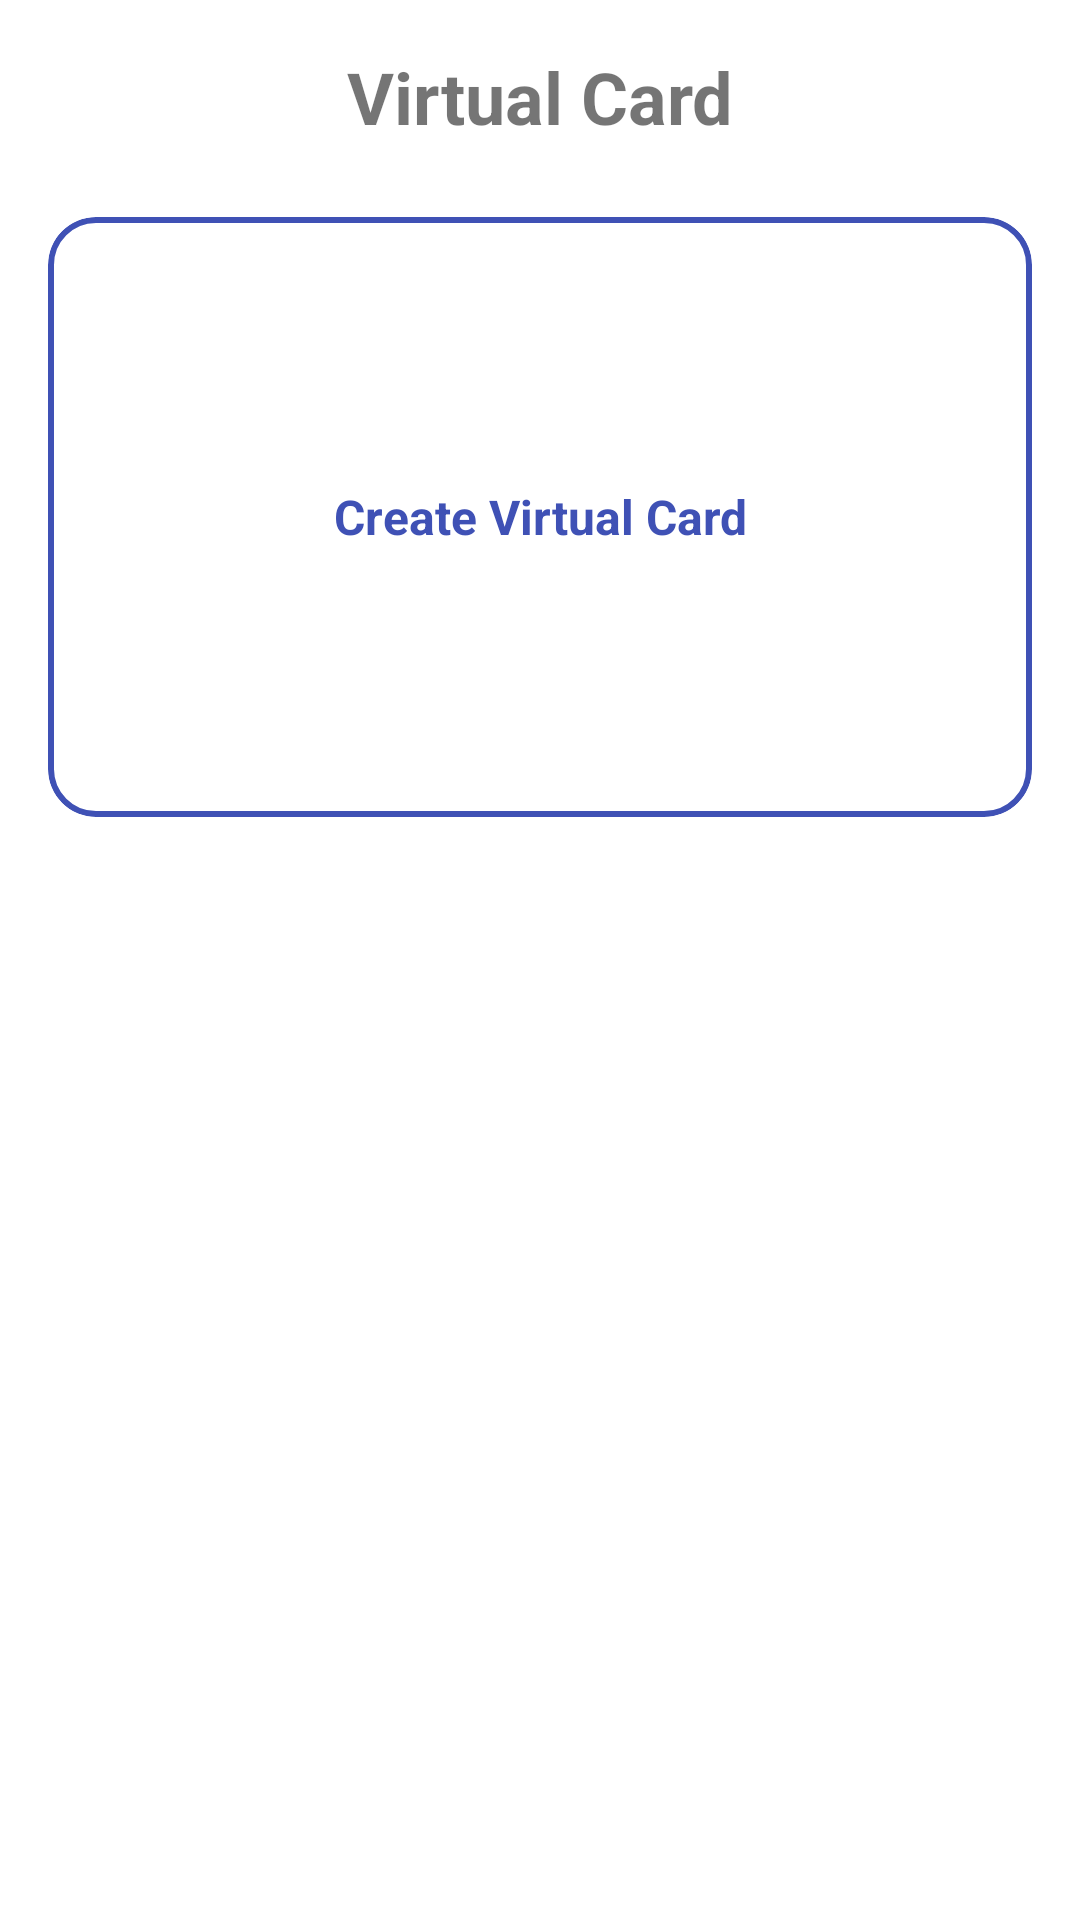

Write the Android layout XML for this screen, with the resource values it uses.
<!-- AndroidManifest.xml: application theme Theme.BankApp -->
<!-- res/layout/activity_virtual_card.xml -->
<?xml version="1.0" encoding="utf-8"?>

<ScrollView xmlns:android="http://schemas.android.com/apk/res/android"
            xmlns:app="http://schemas.android.com/apk/res-auto"
            android:layout_width="match_parent"
            android:layout_height="match_parent"
            android:background="@color/white">

    <LinearLayout
            android:layout_width="match_parent"
            android:layout_height="wrap_content"
            android:orientation="vertical"
            android:padding="16dp">

        <TextView
                android:layout_width="match_parent"
                android:layout_height="wrap_content"
                android:text="Virtual Card"
                android:textSize="24sp"
                android:textStyle="bold"
                android:gravity="center"
                android:layout_marginBottom="24dp"/>

        <com.google.android.material.card.MaterialCardView
                android:id="@+id/create_card_button"
                android:layout_width="match_parent"
                android:layout_height="200dp"
                android:layout_marginBottom="24dp"
                app:cardCornerRadius="16dp"
                app:cardElevation="0dp"
                app:strokeWidth="2dp"
                app:strokeColor="@color/primary_color"
                app:cardBackgroundColor="@android:color/transparent"
                android:clickable="true"
                android:focusable="true">

            <TextView
                    android:layout_width="match_parent"
                    android:layout_height="match_parent"
                    android:text="Create Virtual Card"
                    android:gravity="center"
                    android:textStyle="bold"
                    android:textSize="16sp"
                    android:textColor="@color/primary_color"/>
        </com.google.android.material.card.MaterialCardView>

        <com.google.android.material.card.MaterialCardView
                android:id="@+id/card_container"
                android:layout_width="match_parent"
                android:layout_height="200dp"
                android:layout_marginBottom="24dp"
                app:cardCornerRadius="20dp"
                app:cardElevation="6dp"
                app:cardBackgroundColor="@color/black"
                android:visibility="gone">

            <LinearLayout
                    android:id="@+id/card_content"
                    android:layout_width="match_parent"
                    android:layout_height="match_parent"
                    android:orientation="vertical"
                    android:padding="20dp">

                <LinearLayout
                        android:layout_width="match_parent"
                        android:layout_height="wrap_content"
                        android:orientation="horizontal"
                        android:gravity="center_vertical"
                        android:layout_marginBottom="16dp">

                    <TextView
                            android:layout_width="0dp"
                            android:layout_height="wrap_content"
                            android:layout_weight="1"
                            android:text="VIRTUAL CARD"
                            android:textColor="@color/white"
                            android:textStyle="bold"
                            android:textSize="16sp"/>

                    <ImageButton
                            android:id="@+id/toggle_card_visibility_button"
                            android:layout_width="40dp"
                            android:layout_height="40dp"
                            android:src="@drawable/ic_visibility_off"
                            app:tint="@color/white"
                            android:background="?attr/selectableItemBackgroundBorderless"
                            android:padding="8dp"/>

                </LinearLayout>

                <TextView
                        android:id="@+id/virtual_card_number"
                        android:layout_width="match_parent"
                        android:layout_height="wrap_content"
                        android:text="**** **** **** ****"
                        android:textColor="@color/white"
                        android:textSize="20sp"
                        android:textStyle="bold"
                        android:layout_marginBottom="16dp"/>

                <LinearLayout
                        android:layout_width="match_parent"
                        android:layout_height="wrap_content"
                        android:orientation="horizontal">

                    <LinearLayout
                            android:layout_width="0dp"
                            android:layout_height="wrap_content"
                            android:layout_weight="1"
                            android:orientation="vertical">

                        <TextView
                                android:layout_width="wrap_content"
                                android:layout_height="wrap_content"
                                android:text="VALID DATE"
                                android:textSize="14sp"
                                android:textColor="@color/white"/>

                        <TextView
                                android:id="@+id/virtual_card_expiry"
                                android:layout_width="wrap_content"
                                android:layout_height="wrap_content"
                                android:text="**/**"
                                android:textSize="16sp"
                                android:textStyle="bold"
                                android:textColor="@color/white"/>
                    </LinearLayout>

                    <LinearLayout
                            android:layout_width="wrap_content"
                            android:layout_height="wrap_content"
                            android:orientation="vertical">

                        <TextView
                                android:layout_width="wrap_content"
                                android:layout_height="wrap_content"
                                android:text="CVV"
                                android:textSize="14sp"
                                android:textColor="@color/white"/>

                        <TextView
                                android:id="@+id/virtual_card_cvv"
                                android:layout_width="wrap_content"
                                android:layout_height="wrap_content"
                                android:text="***"
                                android:textSize="16sp"
                                android:textStyle="bold"
                                android:textColor="@color/white"/>
                    </LinearLayout>
                </LinearLayout>
            </LinearLayout>
        </com.google.android.material.card.MaterialCardView>

        <LinearLayout
                android:id="@+id/card_actions_container"
                android:layout_width="match_parent"
                android:layout_height="wrap_content"
                android:orientation="vertical"
                android:visibility="gone">

            <TextView
                    android:layout_width="match_parent"
                    android:layout_height="wrap_content"
                    android:text="Card settings"
                    android:textSize="20sp"
                    android:textStyle="bold"
                    android:layout_marginBottom="12dp"/>

            <com.google.android.material.button.MaterialButton
                    android:id="@+id/btn_change_pin"
                    style="@style/Widget.Material3.Button.ElevatedButton"
                    android:layout_width="match_parent"
                    android:layout_height="wrap_content"
                    android:text="CHANGE PIN"
                    android:textSize="16sp"
                    android:textStyle="bold"
                    android:paddingVertical="12dp"
                    app:cornerRadius="12dp"
                    app:backgroundTint="@color/primary_color"
                    android:textColor="@color/white"
                    android:layout_marginBottom="10dp"/>

            <com.google.android.material.button.MaterialButton
                    android:id="@+id/btn_settings"
                    style="@style/Widget.Material3.Button.ElevatedButton"
                    android:layout_width="match_parent"
                    android:layout_height="wrap_content"
                    android:text="SETTINGS"
                    android:textSize="16sp"
                    android:textStyle="bold"
                    android:paddingVertical="12dp"
                    app:cornerRadius="12dp"
                    app:backgroundTint="@color/primary_color"
                    android:textColor="@color/white"
                    android:layout_marginBottom="10dp"/>

            <com.google.android.material.button.MaterialButton
                    android:id="@+id/btn_block_card"
                    style="@style/Widget.Material3.Button.ElevatedButton"
                    android:layout_width="match_parent"
                    android:layout_height="wrap_content"
                    android:text="BLOCK CARD"
                    android:textSize="16sp"
                    android:textStyle="bold"
                    android:paddingVertical="12dp"
                    app:cornerRadius="12dp"
                    app:backgroundTint="@color/error"
                    android:textColor="@color/white"/>
        </LinearLayout>

    </LinearLayout>
</ScrollView>
<!-- resources referenced by this layout -->
<resources>
  <color name="black">#FF000000</color>
  <color name="error">#ef4444</color>
  <color name="primary_color">#3F51B5</color>
  <color name="white">#FFFFFFFF</color>
  <!-- drawable ic_visibility_off (drawable) -->
  <vector xmlns:android="http://schemas.android.com/apk/res/android"
          android:width="24dp"
          android:height="24dp"
          android:viewportWidth="24"
          android:viewportHeight="24"
          android:tint="?attr/colorOnSurface">
      <path
              android:fillColor="@android:color/white"
              android:pathData="M12,7c2.76,0 5,2.24 5,5 0,0.65 -0.13,1.26 -0.36,1.83l2.92,2.92c1.51,-1.26 2.7,-2.89 3.43,-4.75 -1.73,-4.39 -6,-7.5 -11,-7.5 -1.4,0 -2.74,0.25 -3.98,0.7l2.16,2.16C10.74,7.13 11.35,7 12,7zM2,4.27l2.28,2.28l0.46,0.46C3.08,8.3 1.78,10.02 1,12c1.73,4.39 6,7.5 11,7.5 1.55,0 3.03,-0.3 4.38,-0.84l0.42,0.42L19.73,22 21,20.73 3.27,3 2,4.27zM7.53,9.8l1.55,1.55c-0.05,0.21 -0.08,0.43 -0.08,0.65 0,1.66 1.34,3 3,3 0.22,0 0.44,-0.03 0.65,-0.08l1.55,1.55c-0.67,0.33 -1.41,0.53 -2.2,0.53 -2.76,0 -5,-2.24 -5,-5 0,-0.79 0.2,-1.53 0.53,-2.2zM11.84,9.02l3.15,3.15l0.02,-0.16c0,-1.66 -1.34,-3 -3,-3l-0.17,0.01z"/>
  </vector>
  <style name="Theme.BankApp" parent="Theme.MaterialComponents.DayNight.DarkActionBar">
          <item name="colorPrimary">@color/colorPrimary</item>
          <item name="colorPrimaryVariant">@color/purple_700</item>
          <item name="colorOnPrimary">@android:color/white</item>
  
          <item name="android:statusBarColor">@color/primary_dark</item>
  
      </style>
  <color name="colorPrimary">#3F51B5</color>
  <color name="purple_700">#FF3700B3</color>
  <color name="primary_dark">#303F9F</color>
</resources>
